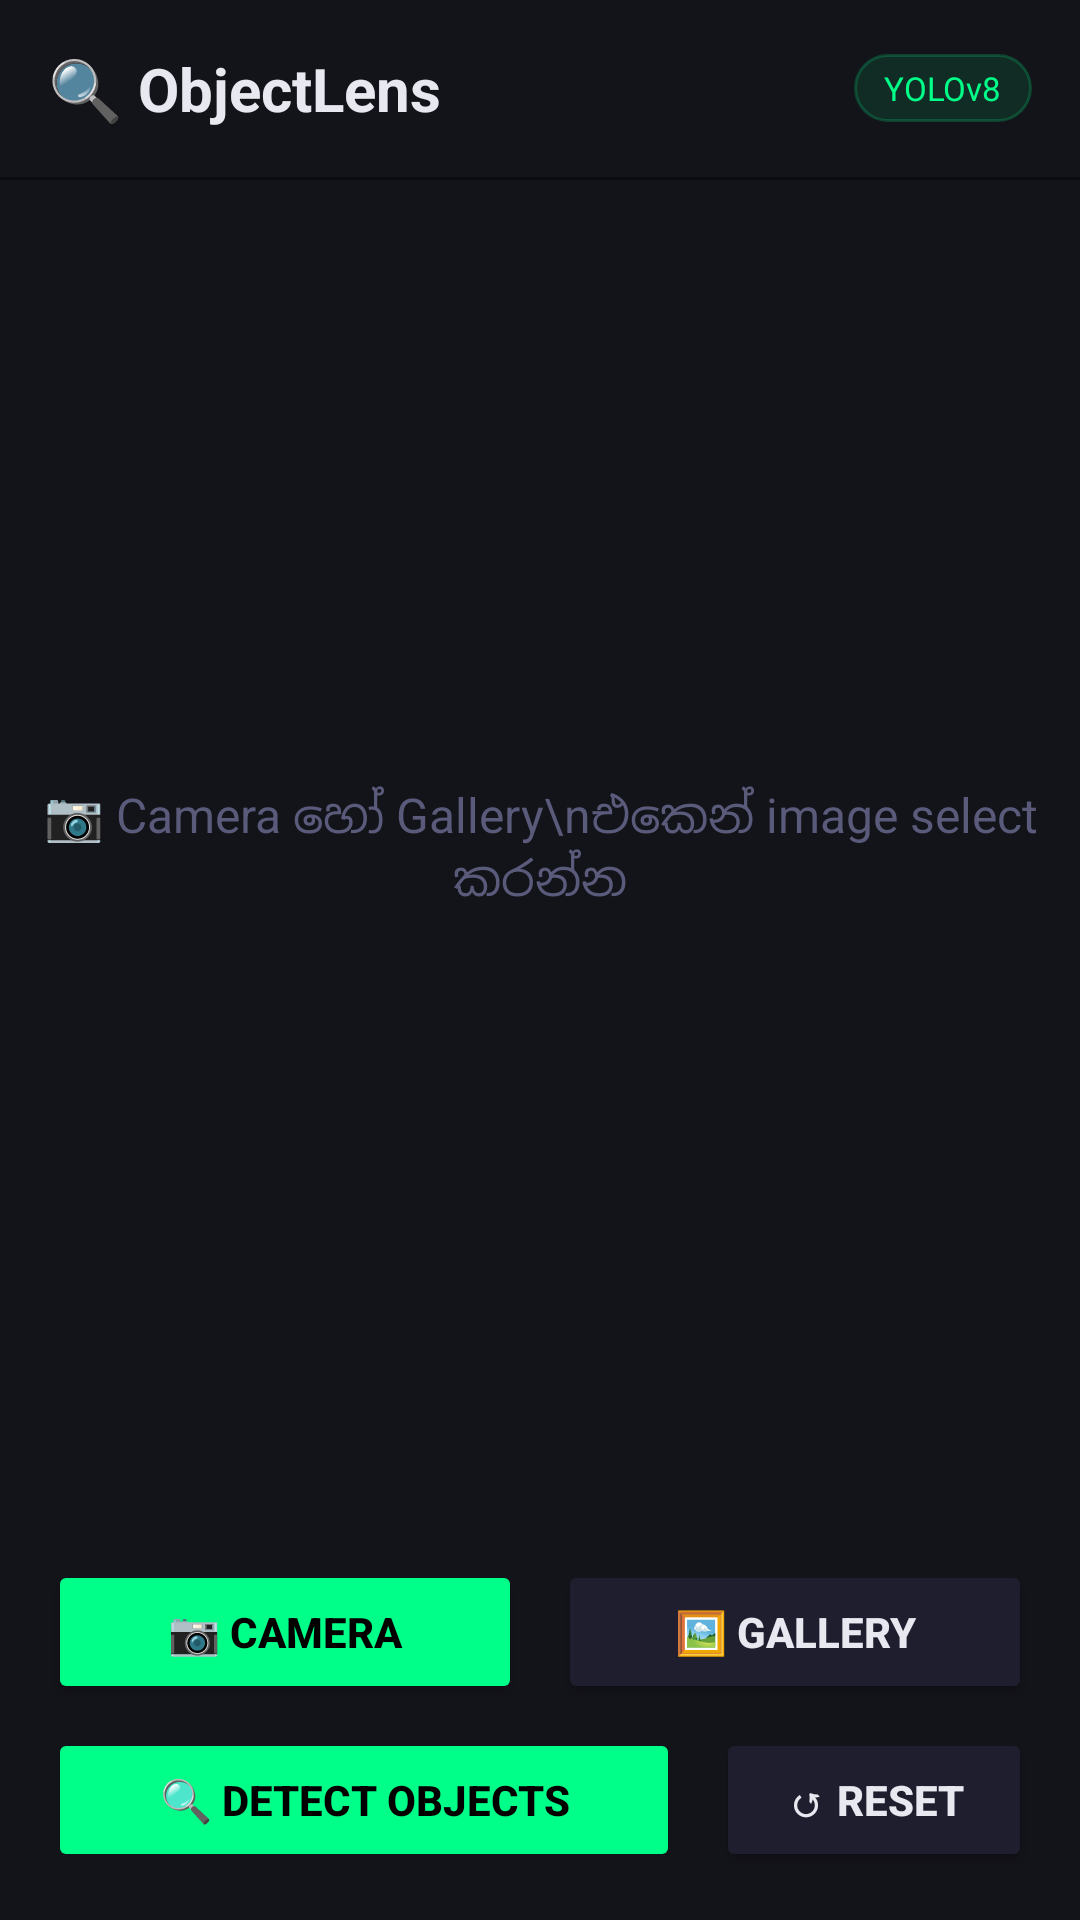

Layout XML and referenced resources for this Android screen:
<!-- AndroidManifest.xml: application theme Theme.ObjectCounter -->
<!-- res/layout/activity_main.xml -->
<?xml version="1.0" encoding="utf-8"?>
<androidx.constraintlayout.widget.ConstraintLayout
    xmlns:android="http://schemas.android.com/apk/res/android"
    xmlns:app="http://schemas.android.com/apk/res-auto"
    android:layout_width="match_parent"
    android:layout_height="match_parent"
    android:background="#0A0A0F">

    
    <LinearLayout
        android:id="@+id/header"
        android:layout_width="match_parent"
        android:layout_height="wrap_content"
        android:orientation="horizontal"
        android:gravity="center_vertical"
        android:padding="16dp"
        android:background="#13131A"
        app:layout_constraintTop_toTopOf="parent"
        app:layout_constraintStart_toStartOf="parent">

        <TextView
            android:layout_width="0dp"
            android:layout_height="wrap_content"
            android:layout_weight="1"
            android:text="🔍 ObjectLens"
            android:textColor="#E8E8F0"
            android:textSize="20sp"
            android:textStyle="bold"/>

        <TextView
            android:layout_width="wrap_content"
            android:layout_height="wrap_content"
            android:text="YOLOv8"
            android:textColor="#00FF88"
            android:textSize="11sp"
            android:background="@drawable/badge_bg"
            android:paddingHorizontal="10dp"
            android:paddingVertical="4dp"/>
    </LinearLayout>

    
    <FrameLayout
        android:id="@+id/imageContainer"
        android:layout_width="match_parent"
        android:layout_height="0dp"
        android:background="#13131A"
        android:layout_marginTop="1dp"
        app:layout_constraintTop_toBottomOf="@id/header"
        app:layout_constraintBottom_toTopOf="@id/bottomPanel"
        app:layout_constraintStart_toStartOf="parent"
        app:layout_constraintEnd_toEndOf="parent">

        <ImageView
            android:id="@+id/imageView"
            android:layout_width="match_parent"
            android:layout_height="match_parent"
            android:scaleType="fitCenter"
            android:contentDescription="Selected image"/>

        <TextView
            android:id="@+id/placeholderText"
            android:layout_width="wrap_content"
            android:layout_height="wrap_content"
            android:layout_gravity="center"
            android:text="📷 Camera හෝ Gallery\nඑකෙන් image select කරන්න"
            android:textColor="#5A5A7A"
            android:textSize="16sp"
            android:gravity="center"/>

        
        <View
            android:id="@+id/scanningOverlay"
            android:layout_width="match_parent"
            android:layout_height="3dp"
            android:background="#00FF88"
            android:visibility="gone"
            android:alpha="0.7"/>

        <ProgressBar
            android:id="@+id/progressBar"
            android:layout_width="48dp"
            android:layout_height="48dp"
            android:layout_gravity="center"
            android:visibility="gone"
            android:indeterminateTint="#00FF88"/>
    </FrameLayout>

    
    <LinearLayout
        android:id="@+id/bottomPanel"
        android:layout_width="match_parent"
        android:layout_height="wrap_content"
        android:orientation="vertical"
        android:background="#13131A"
        android:padding="16dp"
        app:layout_constraintBottom_toBottomOf="parent"
        app:layout_constraintStart_toStartOf="parent">

        
        <LinearLayout
            android:id="@+id/resultCard"
            android:layout_width="match_parent"
            android:layout_height="wrap_content"
            android:orientation="horizontal"
            android:background="@drawable/result_card_bg"
            android:padding="16dp"
            android:layout_marginBottom="12dp"
            android:visibility="gone">

            <LinearLayout
                android:layout_width="0dp"
                android:layout_height="wrap_content"
                android:layout_weight="1"
                android:orientation="vertical"
                android:gravity="center">

                <TextView
                    android:layout_width="wrap_content"
                    android:layout_height="wrap_content"
                    android:text="TOTAL"
                    android:textColor="#5A5A7A"
                    android:textSize="10sp"
                    android:letterSpacing="0.1"/>

                <TextView
                    android:id="@+id/totalCount"
                    android:layout_width="wrap_content"
                    android:layout_height="wrap_content"
                    android:text="0"
                    android:textColor="#00FF88"
                    android:textSize="48sp"
                    android:textStyle="bold"/>
            </LinearLayout>

            <View
                android:layout_width="1dp"
                android:layout_height="match_parent"
                android:background="#1E1E2E"
                android:layout_marginHorizontal="12dp"/>

            <LinearLayout
                android:layout_width="0dp"
                android:layout_height="wrap_content"
                android:layout_weight="2"
                android:orientation="vertical">

                <TextView
                    android:layout_width="wrap_content"
                    android:layout_height="wrap_content"
                    android:text="DETECTED"
                    android:textColor="#5A5A7A"
                    android:textSize="10sp"
                    android:letterSpacing="0.1"
                    android:layout_marginBottom="6dp"/>

                <TextView
                    android:id="@+id/objectList"
                    android:layout_width="match_parent"
                    android:layout_height="wrap_content"
                    android:textColor="#E8E8F0"
                    android:textSize="13sp"
                    android:maxLines="5"
                    android:ellipsize="end"/>
            </LinearLayout>
        </LinearLayout>

        
        <LinearLayout
            android:layout_width="match_parent"
            android:layout_height="wrap_content"
            android:orientation="horizontal"
            android:layout_marginBottom="8dp">

            <Button
                android:id="@+id/btnCamera"
                android:layout_width="0dp"
                android:layout_height="48dp"
                android:layout_weight="1"
                android:layout_marginEnd="6dp"
                android:text="📷 Camera"
                android:textColor="#000000"
                android:backgroundTint="#00FF88"
                android:textStyle="bold"/>

            <Button
                android:id="@+id/btnGallery"
                android:layout_width="0dp"
                android:layout_height="48dp"
                android:layout_weight="1"
                android:layout_marginStart="6dp"
                android:text="🖼️ Gallery"
                android:textColor="#E8E8F0"
                android:backgroundTint="#1E1E2E"
                android:textStyle="bold"/>
        </LinearLayout>

        
        <LinearLayout
            android:layout_width="match_parent"
            android:layout_height="wrap_content"
            android:orientation="horizontal">

            <Button
                android:id="@+id/btnDetect"
                android:layout_width="0dp"
                android:layout_height="48dp"
                android:layout_weight="2"
                android:layout_marginEnd="6dp"
                android:text="🔍 Detect Objects"
                android:textColor="#000000"
                android:backgroundTint="#00FF88"
                android:textStyle="bold"
                android:enabled="false"/>

            <Button
                android:id="@+id/btnReset"
                android:layout_width="0dp"
                android:layout_height="48dp"
                android:layout_weight="1"
                android:layout_marginStart="6dp"
                android:text="↺ Reset"
                android:textColor="#E8E8F0"
                android:backgroundTint="#1E1E2E"
                android:textStyle="bold"/>
        </LinearLayout>
    </LinearLayout>

</androidx.constraintlayout.widget.ConstraintLayout>
<!-- resources referenced by this layout -->
<resources>
  <!-- drawable badge_bg (drawable) -->
  <?xml version="1.0" encoding="utf-8"?>
  <shape xmlns:android="http://schemas.android.com/apk/res/android"
      android:shape="rectangle">
      <solid android:color="#1A00FF88"/>
      <stroke android:width="1dp" android:color="#3300FF88"/>
      <corners android:radius="20dp"/>
  </shape>
  <!-- drawable result_card_bg (drawable) -->
  <?xml version="1.0" encoding="utf-8"?>
  <shape xmlns:android="http://schemas.android.com/apk/res/android"
      android:shape="rectangle">
      <solid android:color="#16161F"/>
      <stroke android:width="1dp" android:color="#1E1E2E"/>
      <corners android:radius="12dp"/>
  </shape>
  <style name="Theme.ObjectCounter" parent="Theme.MaterialComponents.DayNight.NoActionBar">
          <item name="colorPrimary">#00FF88</item>
          <item name="colorPrimaryVariant">#00CC6A</item>
          <item name="colorOnPrimary">#000000</item>
          <item name="colorSurface">#13131A</item>
          <item name="colorOnSurface">#E8E8F0</item>
          <item name="android:windowBackground">#0A0A0F</item>
          <item name="android:statusBarColor">#13131A</item>
          <item name="android:navigationBarColor">#0A0A0F</item>
      </style>
</resources>
